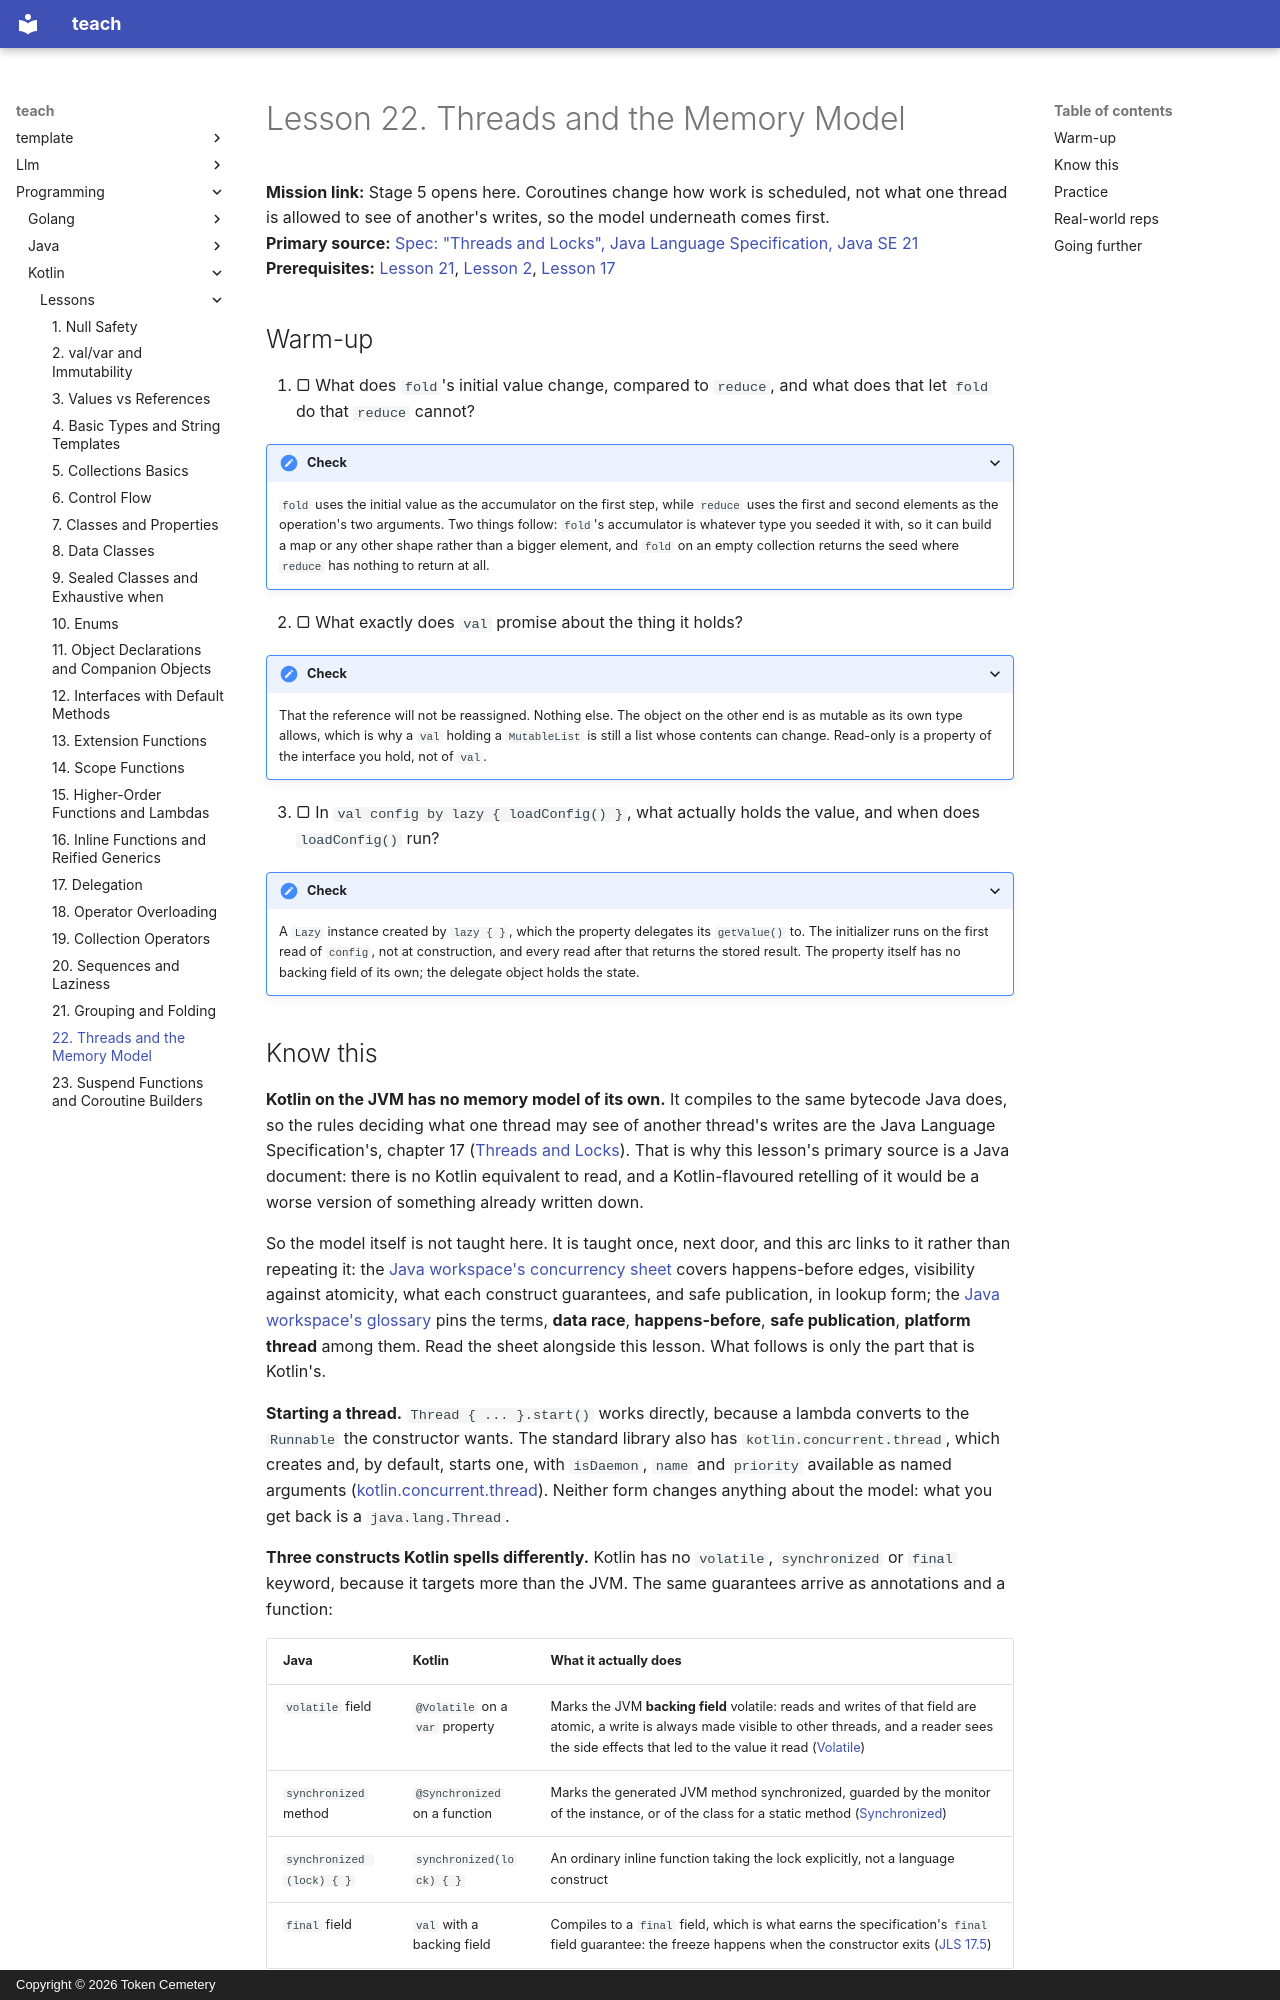

repository: TokenCemetery/teach · page: programming/kotlin/lessons/0022-threads-and-the-memory-model/index.html · generator: mkdocs · copyright: Copyright © 2026 Token Cemetery

---
title: "22. Threads and the Memory Model"
description: "Why Kotlin has no memory model of its own on the JVM, the three constructs it spells as annotations instead of keywords, and the two guarantees a val does not give you"
type: lesson
---

# Lesson 22. Threads and the Memory Model

**Mission link:** Stage 5 opens here. Coroutines change how work is scheduled, not what one thread is allowed to see of another's writes, so the model underneath comes first.
**Primary source:** [Spec: "Threads and Locks", Java Language Specification, Java SE 21](https://docs.oracle.com/javase/specs/jls/se21/html/jls-17.html)
**Prerequisites:** [Lesson 21](0021-grouping-and-folding.md), [Lesson 2](0002-val-var-and-immutability.md), [Lesson 17](0017-delegation.md)

## Warm-up

1. ▢ What does `fold`'s initial value change, compared to `reduce`, and what does that let `fold` do that `reduce` cannot?

<details markdown="1"><summary>Check</summary>

`fold` uses the initial value as the accumulator on the first step, while `reduce` uses the first and second elements as the operation's two arguments. Two things follow: `fold`'s accumulator is whatever type you seeded it with, so it can build a map or any other shape rather than a bigger element, and `fold` on an empty collection returns the seed where `reduce` has nothing to return at all.

</details>

2. ▢ What exactly does `val` promise about the thing it holds?

<details markdown="1"><summary>Check</summary>

That the reference will not be reassigned. Nothing else. The object on the other end is as mutable as its own type allows, which is why a `val` holding a `MutableList` is still a list whose contents can change. Read-only is a property of the interface you hold, not of `val`.

</details>

3. ▢ In `val config by lazy { loadConfig() }`, what actually holds the value, and when does `loadConfig()` run?

<details markdown="1"><summary>Check</summary>

A `Lazy` instance created by `lazy { }`, which the property delegates its `getValue()` to. The initializer runs on the first read of `config`, not at construction, and every read after that returns the stored result. The property itself has no backing field of its own; the delegate object holds the state.

</details>
